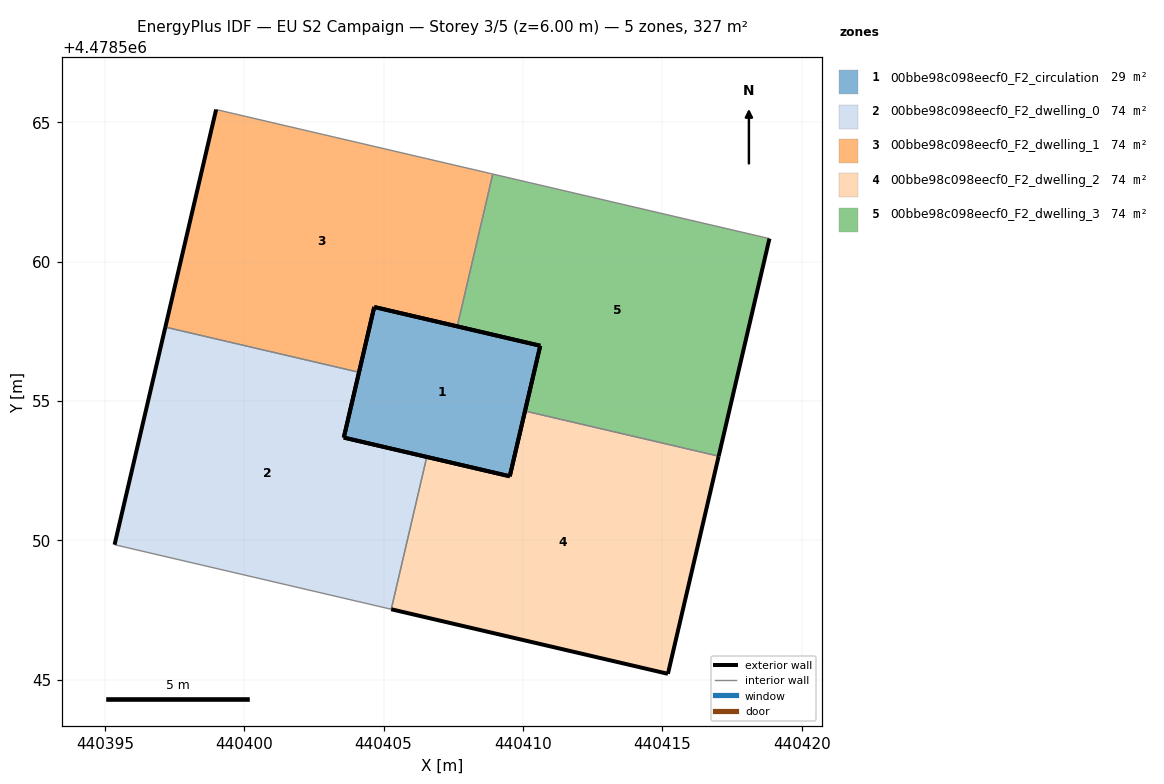
=== STOREY PLAN SPEC (per zone: floor XY polygon, exterior-wall plan segments, windows/doors) ===
zone 1: 00bbe98c098eecf0_F2_circulation  (29.4 m²)
  floor: (440409.53, 4478552.30) (440410.62, 4478556.98) (440404.66, 4478558.37) (440403.57, 4478553.68)
  exterior wall: (440403.57, 4478553.68) – (440404.66, 4478558.37)  [4.8 m]
  exterior wall: (440404.66, 4478558.37) – (440410.62, 4478556.98)  [6.1 m]
  exterior wall: (440410.62, 4478556.98) – (440409.53, 4478552.30)  [4.8 m]
  exterior wall: (440409.53, 4478552.30) – (440403.57, 4478553.68)  [6.1 m]
zone 2: 00bbe98c098eecf0_F2_dwelling_0  (74.3 m²)
  floor: (440405.27, 4478547.53) (440406.55, 4478552.99) (440403.57, 4478553.68) (440404.12, 4478556.03) (440397.17, 4478557.65) (440395.35, 4478549.84)
  exterior wall: (440395.35, 4478549.84) – (440397.17, 4478557.65)  [8.0 m]
  exterior wall: (440404.12, 4478556.03) – (440403.57, 4478553.68)  [2.4 m]
  exterior wall: (440403.57, 4478553.68) – (440406.55, 4478552.99)  [3.1 m]
  interior walls: 3
zone 3: 00bbe98c098eecf0_F2_dwelling_1  (74.3 m²)
  floor: (440407.64, 4478557.67) (440408.91, 4478563.14) (440398.99, 4478565.45) (440397.17, 4478557.65) (440404.12, 4478556.03) (440404.66, 4478558.37)
  exterior wall: (440407.64, 4478557.67) – (440404.66, 4478558.37)  [3.1 m]
  exterior wall: (440404.66, 4478558.37) – (440404.12, 4478556.03)  [2.4 m]
  exterior wall: (440397.17, 4478557.65) – (440398.99, 4478565.45)  [8.0 m]
  interior walls: 3
zone 4: 00bbe98c098eecf0_F2_dwelling_2  (74.3 m²)
  floor: (440415.20, 4478545.21) (440417.02, 4478553.02) (440410.07, 4478554.64) (440409.53, 4478552.30) (440406.55, 4478552.99) (440405.27, 4478547.53)
  exterior wall: (440406.55, 4478552.99) – (440409.53, 4478552.30)  [3.1 m]
  exterior wall: (440409.53, 4478552.30) – (440410.07, 4478554.64)  [2.4 m]
  exterior wall: (440417.02, 4478553.02) – (440415.20, 4478545.21)  [8.0 m]
  exterior wall: (440415.20, 4478545.21) – (440405.27, 4478547.53)  [10.2 m]
  interior walls: 2
zone 5: 00bbe98c098eecf0_F2_dwelling_3  (74.3 m²)
  floor: (440417.02, 4478553.02) (440418.84, 4478560.82) (440408.91, 4478563.14) (440407.64, 4478557.67) (440410.62, 4478556.98) (440410.07, 4478554.64)
  exterior wall: (440410.07, 4478554.64) – (440410.62, 4478556.98)  [2.4 m]
  exterior wall: (440410.62, 4478556.98) – (440407.64, 4478557.67)  [3.1 m]
  exterior wall: (440418.84, 4478560.82) – (440417.02, 4478553.02)  [8.0 m]
  interior walls: 3

=== DERIVED (storey summary) ===
Building: EU S2 Campaign
Storey: 3 of 5  (floor level z = 6.00 m)
Storey gross floor area: 326.6 m²
Zones on this storey: 5
  - 00bbe98c098eecf0_F2_circulation: floor 29.4 m²; exterior wall 21.8 m (65.5 m²); WWR 0.0%
  - 00bbe98c098eecf0_F2_dwelling_0: floor 74.3 m²; exterior wall 13.5 m (40.4 m²); WWR 0.0%
  - 00bbe98c098eecf0_F2_dwelling_1: floor 74.3 m²; exterior wall 13.5 m (40.4 m²); WWR 0.0%
  - 00bbe98c098eecf0_F2_dwelling_2: floor 74.3 m²; exterior wall 23.7 m (71.0 m²); WWR 0.0%
  - 00bbe98c098eecf0_F2_dwelling_3: floor 74.3 m²; exterior wall 13.5 m (40.4 m²); WWR 0.0%
Zone adjacency (shared interzone walls):
  - 00bbe98c098eecf0_F2_dwelling_0 ↔ 00bbe98c098eecf0_F2_dwelling_1
  - 00bbe98c098eecf0_F2_dwelling_0 ↔ 00bbe98c098eecf0_F2_dwelling_2
  - 00bbe98c098eecf0_F2_dwelling_1 ↔ 00bbe98c098eecf0_F2_dwelling_3
  - 00bbe98c098eecf0_F2_dwelling_2 ↔ 00bbe98c098eecf0_F2_dwelling_3